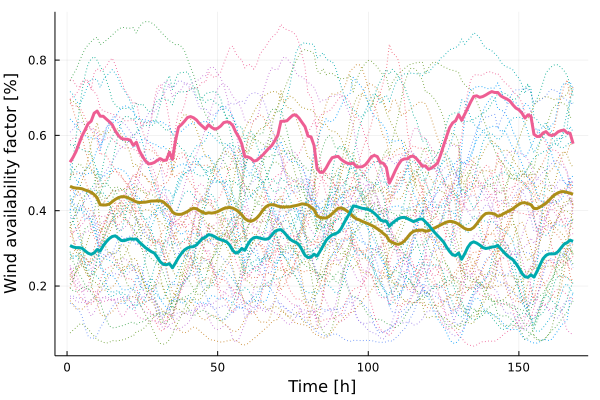

Data behind this chart, as committed beside it:
x1, x2, x3
0.4648, 0.3075, 0.5289
0.4616, 0.3037, 0.5418
0.4601, 0.302, 0.5576
0.4595, 0.3019, 0.5788
0.4582, 0.3004, 0.5987
0.4549, 0.2933, 0.6148
0.4525, 0.2871, 0.6312
0.449, 0.284, 0.6377
0.443, 0.288, 0.6591
0.4342, 0.2969, 0.6647
0.4158, 0.293, 0.651
0.4151, 0.3066, 0.6509
0.4153, 0.3173, 0.6436
0.4176, 0.326, 0.6366
0.424, 0.3315, 0.6284
0.43, 0.3333, 0.6122
0.4344, 0.3274, 0.6
0.4372, 0.3209, 0.592
0.4373, 0.3205, 0.5899
0.4348, 0.3233, 0.5898
0.4316, 0.3254, 0.5872
0.4273, 0.3241, 0.5736
0.4235, 0.325, 0.5818
0.4216, 0.3165, 0.5594
0.4223, 0.3094, 0.5447
0.4226, 0.302, 0.533
0.4242, 0.2965, 0.5244
0.4257, 0.2912, 0.5252
0.4258, 0.2874, 0.5282
0.4262, 0.2755, 0.5342
0.4263, 0.2639, 0.5382
0.4232, 0.2575, 0.5335
0.4158, 0.2565, 0.5344
0.4091, 0.2593, 0.5554
0.3963, 0.2484, 0.5362
0.3913, 0.2614, 0.586
0.3902, 0.2754, 0.6218
0.3906, 0.2867, 0.6288
0.394, 0.296, 0.6378
0.3978, 0.3011, 0.6476
0.4033, 0.3038, 0.65
0.4066, 0.3046, 0.6467
0.4052, 0.3094, 0.6407
0.4, 0.3183, 0.631
0.396, 0.3265, 0.6238
0.3926, 0.3301, 0.6168
0.3946, 0.3366, 0.6283
0.3936, 0.3348, 0.6213
0.3949, 0.3312, 0.6165
0.3976, 0.3259, 0.6188
0.4018, 0.3231, 0.6248
0.4058, 0.3207, 0.6339
0.4077, 0.3172, 0.636
0.4087, 0.3087, 0.6344
0.4069, 0.2944, 0.6264
0.4029, 0.2874, 0.6089
0.3969, 0.2902, 0.5959
0.3894, 0.2999, 0.5777
0.3793, 0.2948, 0.5438
0.3739, 0.3103, 0.5429
... 108 more rows
